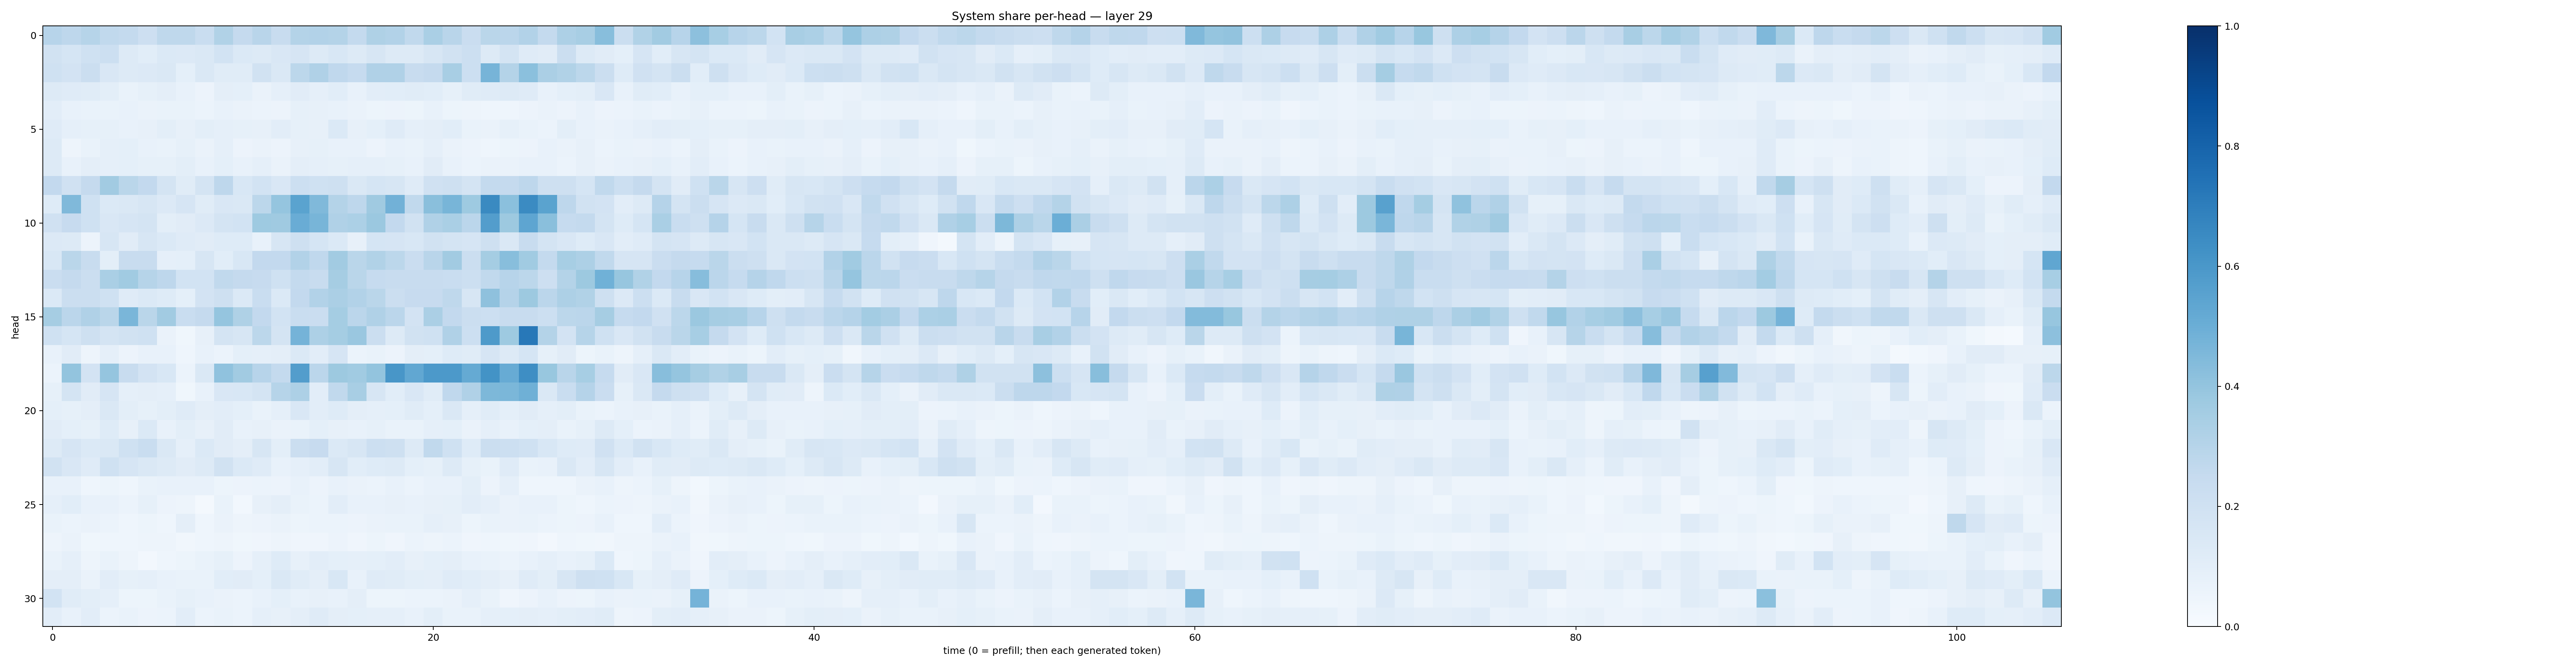

The file beside this chart, header and first rows:
0.29422337, 0.27418214, 0.30057105, 0.2652994, 0.25546652, 0.21362935, 0.27107465, 0.2733501, 0.23101547, 0.31378537, 0.25133336, 0.29145882, 0.24171092, 0.30673364, 0.31220517, 0.3063153, 0.25549787, 0.32060993, 0.30918917, 0.2637983, 0.33982617, 0.29238728, 0.22897181, 0.28731373
0.1925, 0.1694, 0.1995, 0.2171, 0.1284, 0.106, 0.1392, 0.1328, 0.1407, 0.1863, 0.1406, 0.1251, 0.1492, 0.167, 0.1279, 0.1535, 0.1304, 0.1599, 0.1297, 0.1297, 0.1598, 0.1884, 0.2151, 0.1304
0.2022, 0.1801, 0.2241, 0.1523, 0.1291, 0.1353, 0.1422, 0.09334, 0.1421, 0.1164, 0.1161, 0.189, 0.1435, 0.2801, 0.3173, 0.2679, 0.2478, 0.3169, 0.3182, 0.2347, 0.2526, 0.3427, 0.217, 0.4692
0.1324, 0.1173, 0.1154, 0.09906, 0.06894, 0.08336, 0.09392, 0.07059, 0.05616, 0.09601, 0.09022, 0.06609, 0.08757, 0.1112, 0.08784, 0.1062, 0.07748, 0.1037, 0.1071, 0.1155, 0.1091, 0.08557, 0.1136, 0.1205
0.1032, 0.07709, 0.06806, 0.07009, 0.07695, 0.06254, 0.06886, 0.06797, 0.06231, 0.07185, 0.06422, 0.05957, 0.05701, 0.08417, 0.07951, 0.07739, 0.06401, 0.05387, 0.0568, 0.05237, 0.07501, 0.05374, 0.04985, 0.0442
0.12, 0.08626, 0.08528, 0.08516, 0.0778, 0.08013, 0.09971, 0.07871, 0.09937, 0.08807, 0.08548, 0.07835, 0.103, 0.08387, 0.08069, 0.1381, 0.07878, 0.09116, 0.1207, 0.08638, 0.09435, 0.1083, 0.07016, 0.06439
0.1293, 0.0479, 0.06983, 0.08698, 0.09021, 0.07354, 0.06976, 0.08402, 0.06624, 0.08759, 0.05593, 0.06288, 0.05823, 0.07895, 0.0824, 0.07336, 0.07211, 0.05581, 0.07266, 0.06686, 0.08604, 0.0641, 0.05571, 0.0467
0.1296, 0.07803, 0.0958, 0.08923, 0.09133, 0.08563, 0.08587, 0.09773, 0.07631, 0.09007, 0.07391, 0.0864, 0.06597, 0.09474, 0.08777, 0.08293, 0.08594, 0.08963, 0.08275, 0.07569, 0.1105, 0.07561, 0.06133, 0.064
0.2587, 0.1974, 0.251, 0.3615, 0.2852, 0.2598, 0.1747, 0.1166, 0.179, 0.2768, 0.153, 0.1874, 0.1513, 0.2184, 0.2027, 0.2078, 0.1448, 0.1713, 0.1635, 0.1208, 0.1982, 0.2104, 0.1796, 0.2548
0.123, 0.4472, 0.2008, 0.1374, 0.1443, 0.1624, 0.1358, 0.1654, 0.1143, 0.1502, 0.1445, 0.2794, 0.3983, 0.5473, 0.4465, 0.3084, 0.2752, 0.3683, 0.482, 0.2629, 0.4242, 0.4664, 0.3743, 0.6546
0.1954, 0.2425, 0.203, 0.1491, 0.1657, 0.1743, 0.1008, 0.1115, 0.133, 0.1757, 0.1843, 0.3741, 0.3707, 0.5056, 0.4652, 0.3164, 0.3317, 0.3808, 0.2604, 0.1902, 0.3197, 0.3367, 0.2839, 0.5715
0.1352, 0.1325, 0.05727, 0.1579, 0.1117, 0.1591, 0.1381, 0.1193, 0.1104, 0.1234, 0.1214, 0.07601, 0.1598, 0.2092, 0.1693, 0.1384, 0.08052, 0.1689, 0.1676, 0.1556, 0.1921, 0.179, 0.1643, 0.2058
0.1524, 0.2855, 0.2362, 0.09833, 0.238, 0.2369, 0.08901, 0.09116, 0.1565, 0.1088, 0.1558, 0.2613, 0.261, 0.3114, 0.2692, 0.3627, 0.2885, 0.313, 0.2787, 0.2295, 0.2908, 0.3607, 0.2225, 0.3546
0.2272, 0.2501, 0.2236, 0.3389, 0.3641, 0.2987, 0.2755, 0.1874, 0.1839, 0.2622, 0.2524, 0.2427, 0.201, 0.2557, 0.2418, 0.3496, 0.2862, 0.2486, 0.2347, 0.2403, 0.2397, 0.2308, 0.215, 0.2642
0.1379, 0.2193, 0.2265, 0.2003, 0.1174, 0.1406, 0.1216, 0.09291, 0.1831, 0.2105, 0.1397, 0.2332, 0.1393, 0.2603, 0.3113, 0.3335, 0.3117, 0.2887, 0.2222, 0.2454, 0.2445, 0.2734, 0.1625, 0.414
0.3489, 0.2824, 0.318, 0.289, 0.4627, 0.2854, 0.3631, 0.231, 0.2504, 0.3946, 0.323, 0.2601, 0.1836, 0.2322, 0.228, 0.353, 0.282, 0.3165, 0.2846, 0.1812, 0.3323, 0.2615, 0.2225, 0.2157
0.201, 0.1716, 0.2109, 0.1744, 0.1884, 0.2011, 0.06391, 0.03572, 0.08145, 0.1754, 0.1589, 0.2807, 0.1722, 0.4749, 0.3245, 0.3536, 0.3846, 0.224, 0.1278, 0.1902, 0.2029, 0.3173, 0.2153, 0.5884
0.07315, 0.1117, 0.04763, 0.08811, 0.05492, 0.07495, 0.07406, 0.04655, 0.07557, 0.06066, 0.09016, 0.08846, 0.09508, 0.1372, 0.1053, 0.1671, 0.06196, 0.06788, 0.05829, 0.09517, 0.09067, 0.1236, 0.116, 0.167
0.0615, 0.3992, 0.1808, 0.3984, 0.2422, 0.1821, 0.155, 0.06001, 0.146, 0.4073, 0.3617, 0.2954, 0.2559, 0.5725, 0.2834, 0.3783, 0.3648, 0.3993, 0.6052, 0.5274, 0.5915, 0.5907, 0.5159, 0.6185
0.08466, 0.1775, 0.1101, 0.1664, 0.08787, 0.09697, 0.08762, 0.03618, 0.07429, 0.1497, 0.156, 0.1774, 0.2992, 0.3263, 0.1049, 0.2641, 0.3429, 0.1571, 0.1073, 0.1491, 0.1149, 0.2664, 0.3185, 0.4533
0.09109, 0.08541, 0.09516, 0.1407, 0.1014, 0.08331, 0.1009, 0.1179, 0.09449, 0.1041, 0.09306, 0.06678, 0.08808, 0.1516, 0.103, 0.1234, 0.09425, 0.08675, 0.09147, 0.1166, 0.09214, 0.1412, 0.08806, 0.1138
0.113, 0.09071, 0.08289, 0.1233, 0.0788, 0.1399, 0.07067, 0.1, 0.07949, 0.1132, 0.07167, 0.07822, 0.06529, 0.07022, 0.09001, 0.07902, 0.07528, 0.08272, 0.06871, 0.06924, 0.08639, 0.09213, 0.06336, 0.08762
0.1298, 0.1646, 0.1382, 0.1431, 0.1994, 0.2326, 0.1467, 0.08747, 0.1392, 0.1094, 0.09649, 0.1633, 0.0997, 0.2242, 0.2437, 0.1394, 0.1563, 0.2182, 0.2094, 0.1289, 0.2656, 0.2004, 0.1233, 0.2256
0.1884, 0.1511, 0.1178, 0.1994, 0.1643, 0.1409, 0.1299, 0.1123, 0.1254, 0.1915, 0.1388, 0.1193, 0.07558, 0.08838, 0.1044, 0.1633, 0.1075, 0.1212, 0.1288, 0.09364, 0.08228, 0.1266, 0.08536, 0.06649
0.07684, 0.07357, 0.04653, 0.0543, 0.04511, 0.06848, 0.07228, 0.07424, 0.07243, 0.05178, 0.0555, 0.05928, 0.05825, 0.07248, 0.05658, 0.07782, 0.06315, 0.05962, 0.0756, 0.05976, 0.07598, 0.07753, 0.09998, 0.05656
0.08885, 0.1082, 0.07312, 0.07108, 0.05903, 0.08208, 0.05472, 0.0481, 0.01572, 0.06717, 0.02888, 0.07889, 0.09644, 0.06939, 0.0616, 0.1046, 0.07147, 0.07703, 0.07877, 0.07293, 0.07888, 0.08285, 0.1033, 0.0864
0.06718, 0.0618, 0.06535, 0.06028, 0.04555, 0.05455, 0.0447, 0.09561, 0.04552, 0.06617, 0.04689, 0.055, 0.06482, 0.05122, 0.06174, 0.05946, 0.05849, 0.06535, 0.06765, 0.06733, 0.08681, 0.0813, 0.05324, 0.06741
0.05052, 0.06564, 0.03809, 0.04388, 0.04438, 0.04719, 0.04777, 0.03491, 0.04557, 0.04724, 0.03717, 0.04044, 0.05026, 0.04016, 0.04175, 0.05701, 0.03917, 0.05229, 0.04072, 0.05944, 0.04803, 0.05973, 0.04131, 0.04299
0.06862, 0.08901, 0.04905, 0.06816, 0.04728, 0.02604, 0.0439, 0.05144, 0.06689, 0.08411, 0.05827, 0.08685, 0.1231, 0.08124, 0.1045, 0.09307, 0.08823, 0.09111, 0.1052, 0.07906, 0.09202, 0.09626, 0.07502, 0.06949
0.09396, 0.09572, 0.06393, 0.1031, 0.08204, 0.08962, 0.07354, 0.06997, 0.0701, 0.1055, 0.1124, 0.09134, 0.1463, 0.1142, 0.0953, 0.1531, 0.0764, 0.1179, 0.1162, 0.09988, 0.09483, 0.1178, 0.1086, 0.09574
0.1853, 0.1154, 0.1015, 0.08615, 0.05194, 0.05464, 0.0695, 0.08216, 0.07317, 0.06574, 0.06021, 0.07591, 0.09285, 0.07417, 0.08102, 0.0731, 0.09608, 0.0529, 0.05214, 0.06171, 0.06001, 0.0656, 0.08849, 0.06923
0.1053, 0.07715, 0.103, 0.06242, 0.06757, 0.05559, 0.06205, 0.1054, 0.06084, 0.06854, 0.06226, 0.08615, 0.07819, 0.09417, 0.1191, 0.09478, 0.0909, 0.08755, 0.08597, 0.07125, 0.09909, 0.06905, 0.06771, 0.08979
